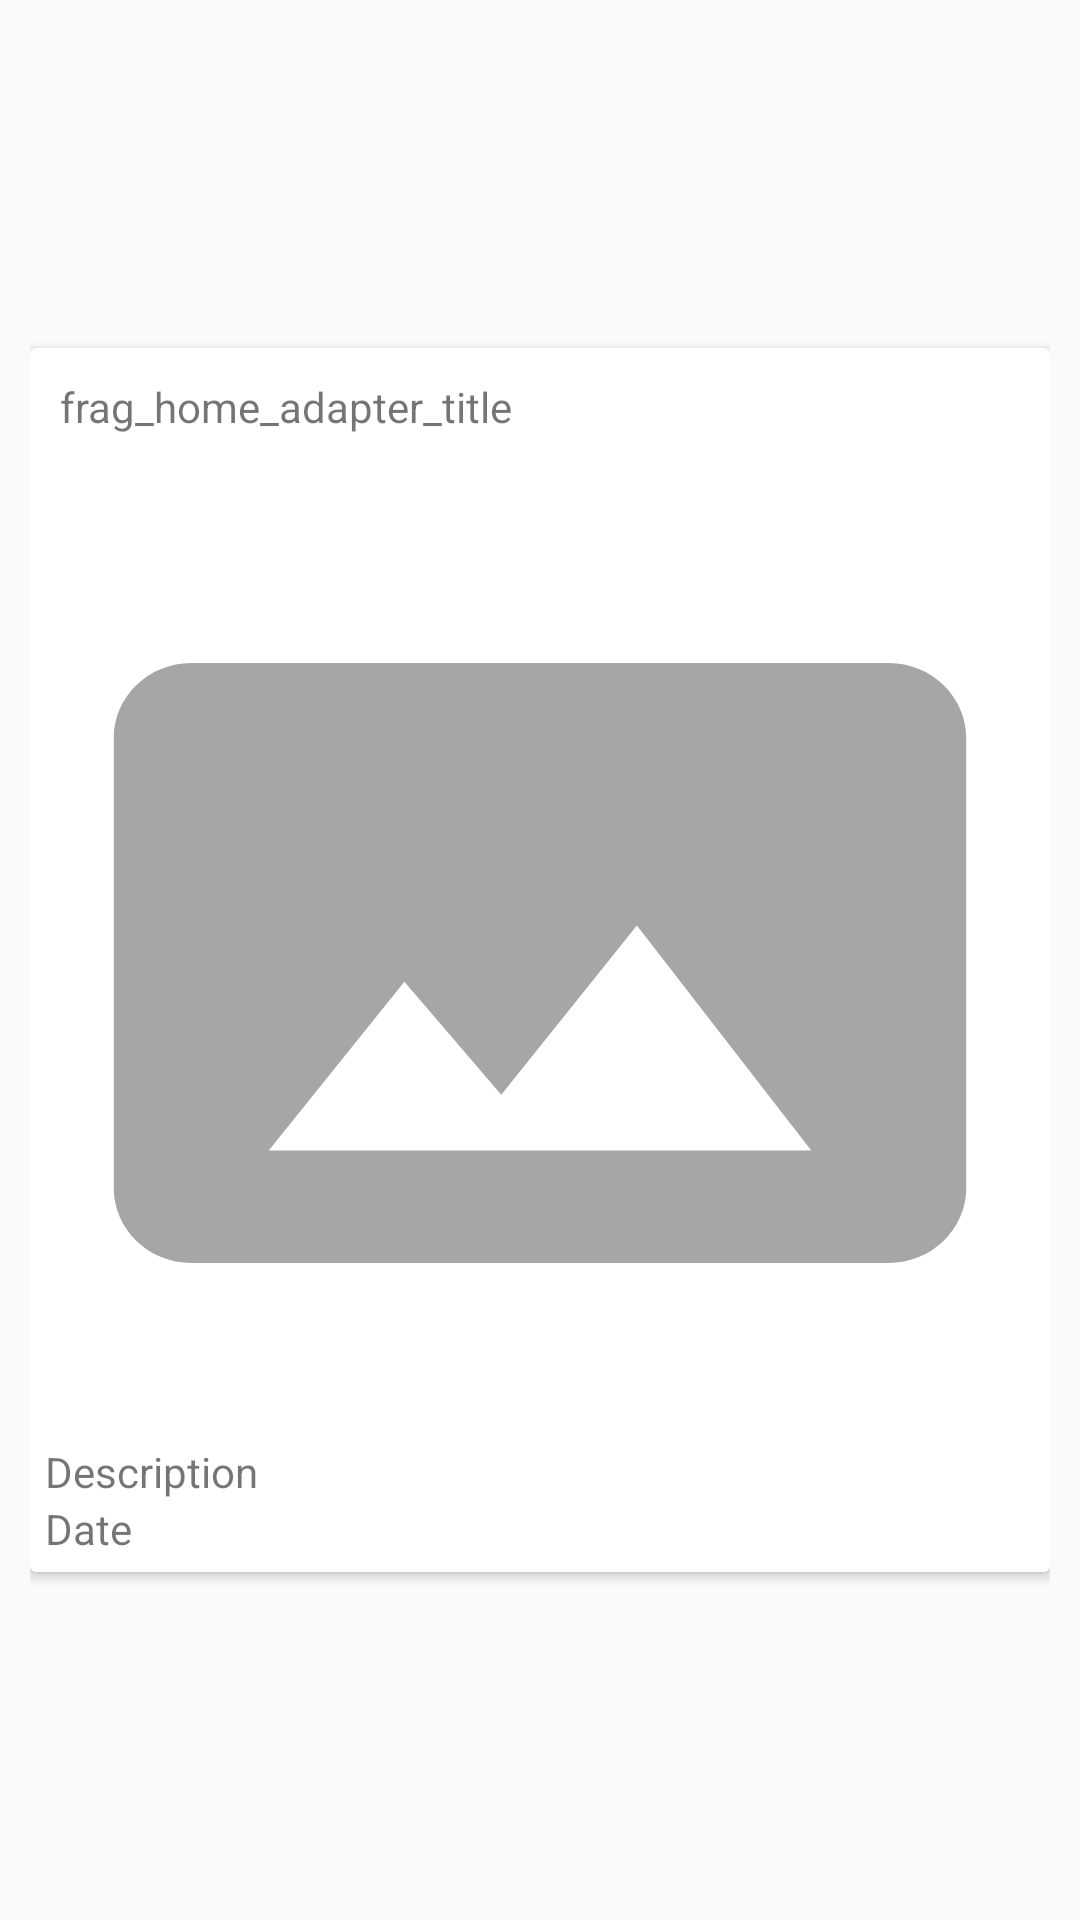

Produce the Android XML layout that renders to this screen, including the resource entries it uses.
<!-- AndroidManifest.xml: application theme AppTheme -->
<!-- res/layout/fragment_home_adapter.xml -->
<?xml version="1.0" encoding="utf-8"?>
<RelativeLayout xmlns:android="http://schemas.android.com/apk/res/android"
    xmlns:app="http://schemas.android.com/apk/res-auto"
    android:padding="10dp"
    android:layout_width="wrap_content"
    android:layout_height="match_parent">

    <android.support.v7.widget.CardView
        android:layout_width="match_parent"
        android:layout_height="wrap_content"
        android:id="@+id/frag_home_adapter_cardView"
        android:layout_centerVertical="true"
        android:layout_alignParentLeft="true"
        android:layout_alignParentStart="true">
        <RelativeLayout
            android:layout_width="wrap_content"
            android:layout_margin="10dp"
            android:layout_height="wrap_content">

            <TextView
                android:layout_width="match_parent"
                android:layout_height="wrap_content"
                android:id="@+id/frag_home_adapter_txtTitle"
                android:text="frag_home_adapter_title"
                />

            <ImageButton
                android:layout_width="wrap_content"
                android:layout_height="wrap_content"
                android:src="@drawable/ic_more_menu"
                android:id="@+id/btnImageReportMenu"
                android:background="#fff"
                android:layout_alignParentTop="true"
                android:layout_alignParentRight="true"
                android:layout_alignParentEnd="true" />
        </RelativeLayout>
        <LinearLayout
            android:layout_width="match_parent"
            android:layout_height="match_parent"
            android:padding="5dp"
            android:layout_marginTop="40dp"
            android:orientation="vertical">
            <ImageView
                android:layout_width="match_parent"
                android:layout_height="300dp"
                android:layout_margin="10dp"
                android:scaleType="fitXY"
                android:id="@+id/frag_home_adapter_imageView"
                app:srcCompat="@drawable/ic_img_xs" />

            <TextView
                android:layout_width="match_parent"
                android:layout_height="wrap_content"
                android:id="@+id/frag_home_adapter_txtDescription"
                android:text="Description"
                />
            <TextView
                android:layout_width="match_parent"
                android:layout_height="wrap_content"
                android:text="Date"
                android:id="@+id/frag_home_adapter_txtDate"/>
        </LinearLayout>
    </android.support.v7.widget.CardView>

</RelativeLayout>
<!-- resources referenced by this layout -->
<resources>
  <!-- drawable ic_img_xs (drawable) -->
  <vector xmlns:android="http://schemas.android.com/apk/res/android"
          android:width="15dp"
          android:height="15dp"
          android:viewportWidth="24.0"
          android:viewportHeight="24.0">
      <path
          android:fillColor="#a6a6a6"
          android:pathData="M23,18V6c0,-1.1 -0.9,-2 -2,-2H3c-1.1,0 -2,0.9 -2,2v12c0,1.1 0.9,2 2,2h18c1.1,0 2,-0.9 2,-2zM8.5,12.5l2.5,3.01L14.5,11l4.5,6H5l3.5,-4.5z"/>
  </vector>
  <style name="AppTheme" parent="Theme.AppCompat.Light.DarkActionBar">
          
          <item name="colorPrimary">@color/colorPrimary</item>
          <item name="colorPrimaryDark">@color/colorPrimaryDark</item>
          <item name="colorAccent">@color/colorAccent</item>
      </style>
  <color name="colorPrimary">#0098d4</color>
  <color name="colorPrimaryDark">#007aab</color>
  <color name="colorAccent">#ecf904</color>
</resources>
